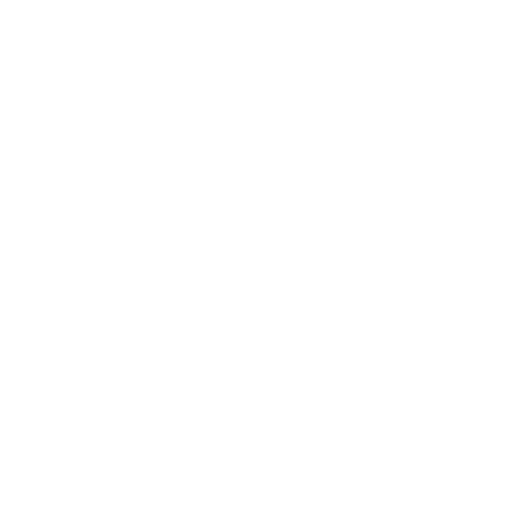
t = 0.00 s
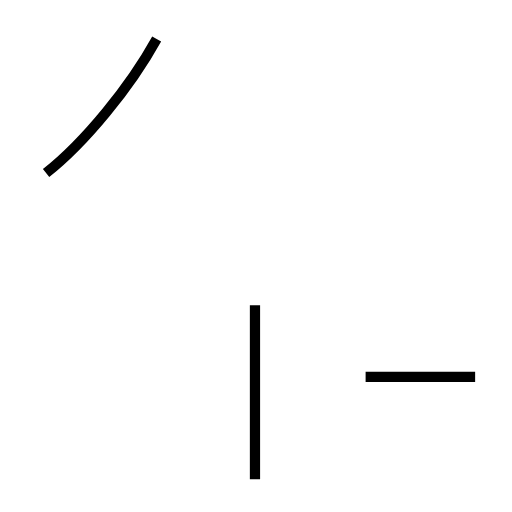
t = 1.34 s
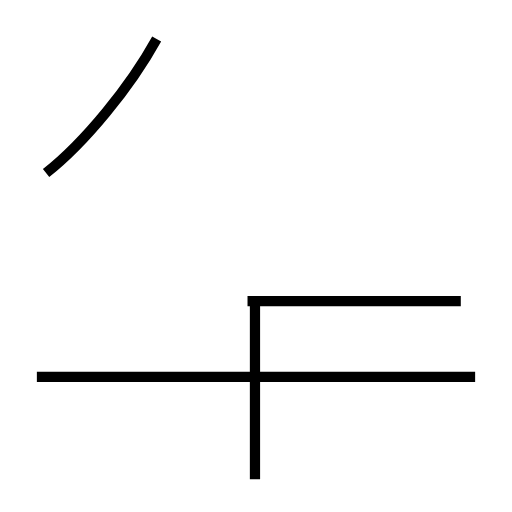
t = 2.93 s
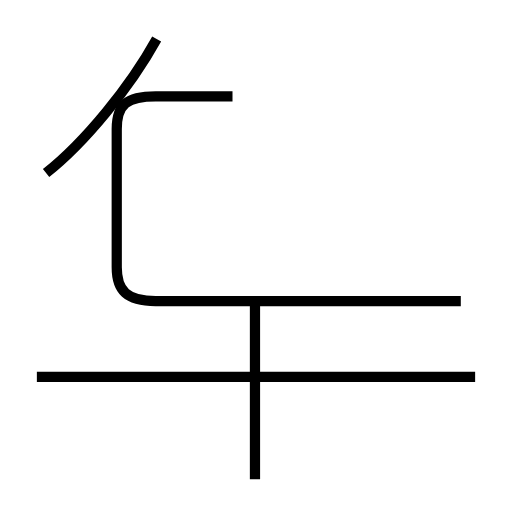
t = 4.18 s
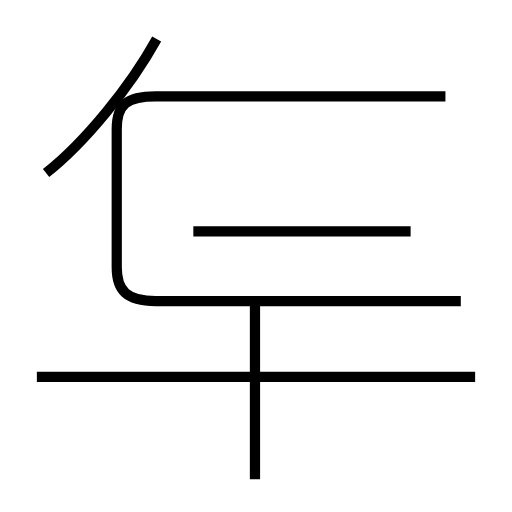
t = 5.44 s
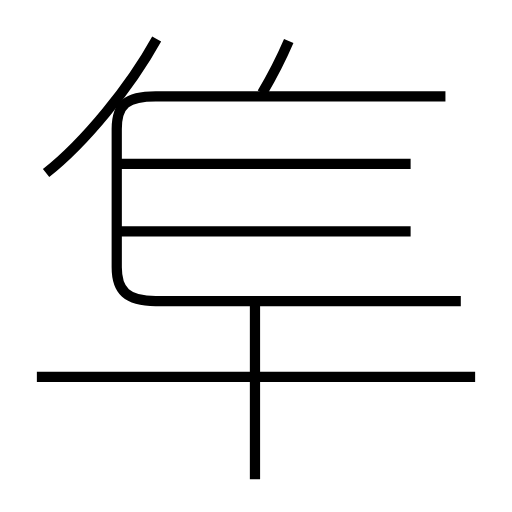
t = 6.67 s

The animated SVG that drew these frames (rendered in a browser with its animation timeline set to each time). Animation: 7 SMIL elements (animate=7); one cycle of 6.67 s.

<?xml version='1.0' encoding='utf-8'?>
<svg viewBox="0.0 -6.0 50.0 50.0" version="1.1" xmlns="http://www.w3.org/2000/svg"><rect x="-1000" y="-1000" width="2000" height="2000" stroke="white" fill="white" /><g style="fill:none;stroke:#000000;stroke-width:1"><path d="M 4.5 -27.1 C 8.3 -30.1 12.7 -35.5 15.3 -40.2 " transform="translate(0.0 38.0)" stroke-dasharray="17.07117672082976" stroke-dashoffset="17.07117672082976"><animate attributeName="stroke-dashoffset" from="17.07117672082976" to="0" dur="0.5121353016248928s" begin="0s; anim_end.end" fill="freeze" id="anim0" /></path><path d="M 24.9 2.8 L 24.9 -14.2 " transform="translate(0.0 38.0)" stroke-dasharray="17.0" stroke-dashoffset="17.0"><animate attributeName="stroke-dashoffset" from="17.0" to="0" dur="0.51s" begin="anim0.end" fill="freeze" id="anim1" /></path><path d="M 46.4 -7.2 L 3.6 -7.2 " transform="translate(0.0 38.0)" stroke-dasharray="42.8" stroke-dashoffset="42.8"><animate attributeName="stroke-dashoffset" from="42.8" to="0" dur="1.2839999999999998s" begin="anim1.end" fill="freeze" id="anim2" /></path><path d="M 45.0 -14.6 L 15.2 -14.6 C 12.4 -14.6 11.4 -15.6 11.4 -17.9 L 11.4 -31.4 C 11.4 -33.8 12.4 -34.6 15.2 -34.6 L 43.5 -34.6 " transform="translate(0.0 38.0)" stroke-dasharray="83.27523858154088" stroke-dashoffset="83.27523858154088"><animate attributeName="stroke-dashoffset" from="83.27523858154088" to="0" dur="2.498257157446226s" begin="anim2.end" fill="freeze" id="anim3" /></path><path d="M 40.1 -21.4 L 11.8 -21.4 " transform="translate(0.0 38.0)" stroke-dasharray="28.3" stroke-dashoffset="28.3"><animate attributeName="stroke-dashoffset" from="28.3" to="0" dur="0.849s" begin="anim3.end" fill="freeze" id="anim4" /></path><path d="M 40.1 -28.0 L 11.8 -28.0 " transform="translate(0.0 38.0)" stroke-dasharray="28.3" stroke-dashoffset="28.3"><animate attributeName="stroke-dashoffset" from="28.3" to="0" dur="0.849s" begin="anim4.end" fill="freeze" id="anim5" /></path><path d="M 25.6 -34.9 C 26.6 -36.6 27.6 -38.6 28.2 -40.0" transform="translate(0.0 38.0)" stroke-dasharray="5.727813355598928" stroke-dashoffset="5.727813355598928"><animate attributeName="stroke-dashoffset" from="5.727813355598928" to="0" dur="0.17183440066796785s" begin="anim5.end" fill="freeze" id="anim_end" /></path></g></svg>
